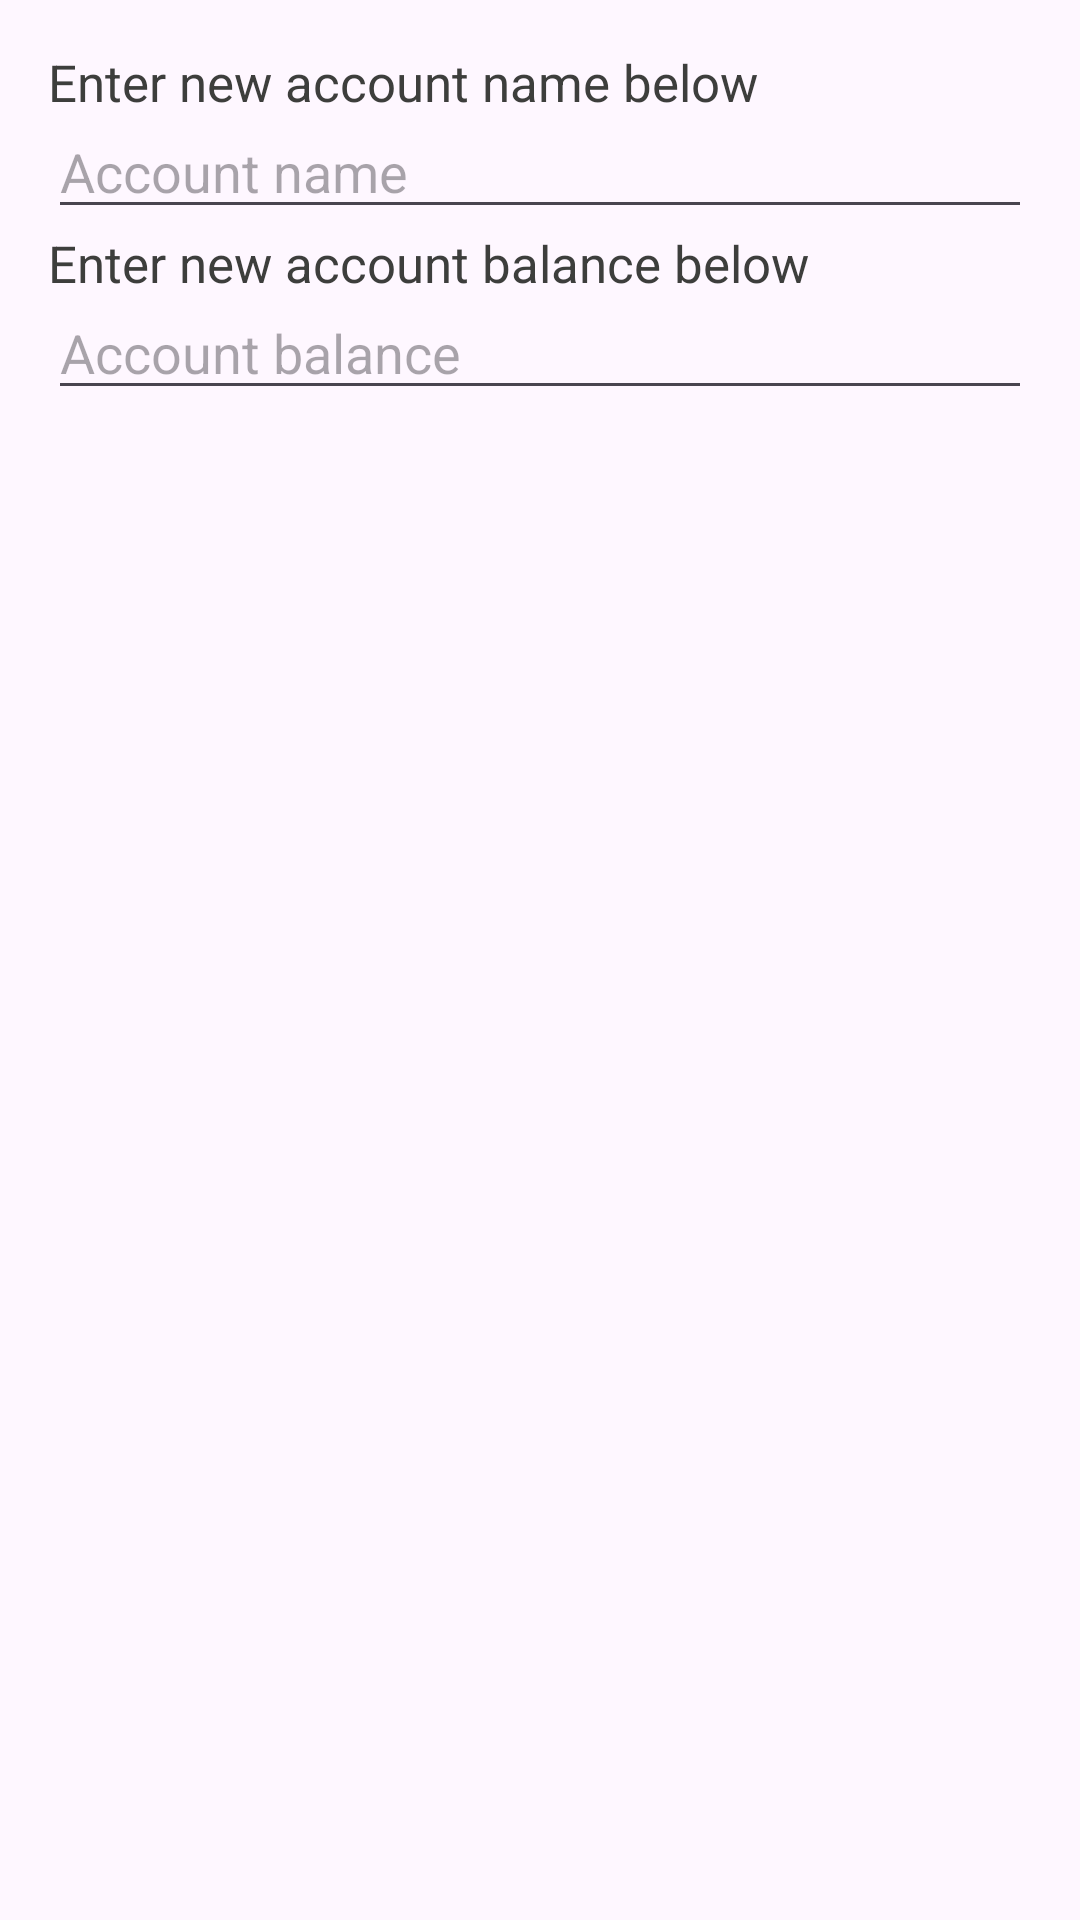

The Android layout XML behind this screen, and the referenced resources:
<!-- AndroidManifest.xml: application theme Theme.FinanceManagerApp -->
<!-- res/layout/dialog_new_account.xml -->
<?xml version="1.0" encoding="utf-8"?>
<LinearLayout xmlns:android="http://schemas.android.com/apk/res/android"
    android:layout_width="match_parent"
    android:layout_height="wrap_content"
    android:orientation="vertical"
    android:padding="16dp">

    <TextView
        android:id="@+id/enterAccountName"
        android:layout_width="match_parent"
        android:layout_height="wrap_content"
        style="@style/createNewAccountInstructions"
        android:text="@string/enterAccountName"/>

    <EditText
        android:id="@+id/editAccountName"
        android:layout_width="match_parent"
        android:layout_height="wrap_content"
        android:hint="@string/enterNewNameHint"
        android:inputType="text" />

    <TextView
        android:id="@+id/enterAccountBalance"
        android:layout_width="match_parent"
        android:layout_height="wrap_content"
        android:text="@string/enterAccountBalance"
        style="@style/createNewAccountInstructions"/>

    <EditText
        android:id="@+id/editAccountBalance"
        android:layout_width="match_parent"
        android:layout_height="wrap_content"
        android:inputType="numberDecimal"
        android:hint="@string/enterNewBalanceHint" />
</LinearLayout>
<!-- resources referenced by this layout -->
<resources>
  <string name="enterAccountBalance">Enter new account balance below</string>
  <string name="enterAccountName">Enter new account name below</string>
  <string name="enterNewBalanceHint">Account balance</string>
  <string name="enterNewNameHint">Account name</string>
  <style name="createNewAccountInstructions">
          <item name="android:textSize">15sp</item>
          <item name="android:textColor">@color/textColor</item> 
      </style>
  <style name="Theme.FinanceManagerApp" parent="Base.Theme.FinanceManagerApp" />
  <color name="textColor">#3D3E3C</color>
  <style name="Base.Theme.FinanceManagerApp" parent="Theme.Material3.DayNight.NoActionBar">
          
          
      </style>
</resources>
